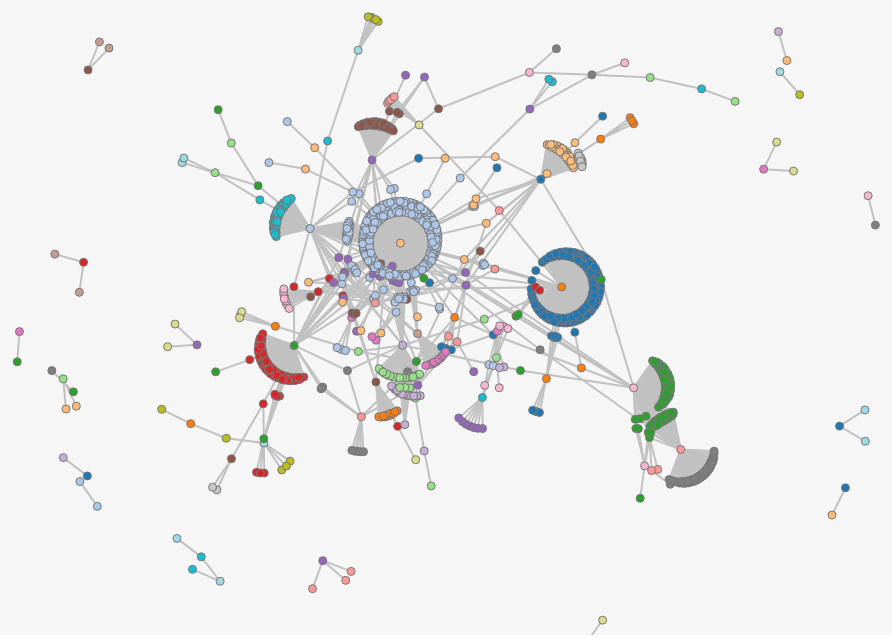
D3 v4 page, settled after 360 driven frames (6 s of simulated time); the page loaded 1 data file(s).


    var color = d3.scaleOrdinal(d3.schemeCategory20);

    var tooltip = d3.select("body")
        .append("div")
        .attr("class", "tooltip")
        .style("opacity", 0);

    d3.json("files/community-cluster-1-shopping-may.json", function (error, graph) {
        if (error) throw error;
        const width = 960;
        const height = 700;

        const svg = d3.select("#lpa").append("svg")
            .attr("width", width)
            .attr("height", height);

        // draw plot background
        svg.append("rect")
            .attr("width", width)
            .attr("height", height)
            .style("fill", "#f6f6f6");
        
        const simulation = d3.forceSimulation()
            .nodes(graph.nodes)
            .force('link', d3.forceLink().distance(linkDistance).id(d => d.id))
            .force('charge', d3.forceManyBody().strength(-1))
            .force('center', d3.forceCenter(width / 2, height / 2))
            .on('tick', ticked);

        simulation.force('link')
            .links(graph.links);

        let link = svg.selectAll('line')
            .data(graph.links)
            .enter().append('line');

        link
            .attr('class', 'link')
            .on('mouseover.tooltip', function (d) {
                tooltip.transition()
                    .duration(300)
                    .style("opacity", .8);
                tooltip.html("Source:" + d.source.domain +
                        "<p/>Target:" + d.target.domain)
                    .style("left", (d3.event.pageX) + "px")
                    .style("top", (d3.event.pageY + 10) + "px");
            })
            .on("mouseout.tooltip", function () {
                tooltip.transition()
                    .duration(100)
                    .style("opacity", 0);
            })
            .on('mouseout.fade', fade(1))
            .on("mousemove", function () {
                tooltip.style("left", (d3.event.pageX) + "px")
                    .style("top", (d3.event.pageY + 10) + "px");
            });;

        let node = svg.selectAll('.node')
            .data(graph.nodes)
            .enter().append('g')
            .attr('class', 'node')
            .call(d3.drag()
                .on("start", dragstarted)
                .on("drag", dragged)
                .on("end", dragended));

        node.append('circle')
            .attr('r', 4)
            .attr("fill", function (d) {
                return color(d.community);
            })
            .on('mouseover.tooltip', function (d) {
                tooltip.transition()
                    .duration(300)
                    .style("opacity", .8);
                tooltip.html("Domain: " + d.domain + "<p/>Community: " + d.community)
                    .style("left", (d3.event.pageX) + "px")
                    .style("top", (d3.event.pageY + 10) + "px");
            })
            .on('mouseover.fade', fade(0.1))
            .on("mouseout.tooltip", function () {
                tooltip.transition()
                    .duration(100)
                    .style("opacity", 0);
            })
            .on('mouseout.fade', fade(1))
            .on("mousemove", function () {
                tooltip.style("left", (d3.event.pageX) + "px")
                    .style("top", (d3.event.pageY + 10) + "px");
            })
            .on('dblclick', releasenode)

        function ticked() {
            link
                .attr('x1', d => d.source.x)
                .attr('y1', d => d.source.y)
                .attr('x2', d => d.target.x)
                .attr('y2', d => d.target.y);

            node
                .attr('transform', d => `translate(${d.x},${d.y})`);
        }
        
        function linkDistance(d) {
            return (d.source.community == d.target.community) ? 20 : 30;
        }

        // drag and update layout
        function dragstarted(d) {
            if (!d3.event.active) simulation.alphaTarget(0.3).restart();
            d.fx = d.x;
            d.fy = d.y;
        }

        function dragged(d) {
            d.fx = d3.event.x;
            d.fy = d3.event.y;
        }

        function dragended(d) {
            if (!d3.event.active) simulation.alphaTarget(0);
            d.fx = null;
            d.fy = null;
        }

        function releasenode(d) {
            d.fx = null;
            d.fy = null;
        }

        const linkedByIndex = {};
        graph.links.forEach(d => {
            linkedByIndex[`${d.source.index},${d.target.index}`] = 1;
        });

        function isConnected(a, b) {
            return linkedByIndex[`${a.index},${b.index}`] || linkedByIndex[`${b.index},${a.index}`] || a.index ===
                b.index;
        }

        function fade(opacity) {
            return d => {
                node.style('stroke-opacity', function (o) {
                    const thisOpacity = isConnected(d, o) ? 1 : opacity;
                    this.setAttribute('fill-opacity', thisOpacity);
                    return thisOpacity;
                });

                link.style('stroke-opacity', o => (o.source === d || o.target === d ? 1 : opacity));

            };
        }

    })
    d3.csv("../shopping/rankings-may/rankings-may.csv", drawPagerankGraph);

// ── js/draw_graphs.js
var width = 960;
var height = 600;
var margin = 20;
var padding = margin / 2;
var color = d3.scale.category20();

// Generates a tooltip for a SVG circle element based on its ID
function addTooltip(circle, analysisType) {
    var x = parseFloat(circle.attr("cx"));
    var y = parseFloat(circle.attr("cy"));
    var r = parseFloat(circle.attr("r"));
    var text = circle.attr("id");
    var tooltip = d3.select("#plot"+analysisType)
        .append("text")
        .text(text)
        .attr("x", x)
        .attr("y", y)
        .attr("dy", -r * 2)
        .attr("id", "tooltip");
    var offset = tooltip.node().getBBox().width / 2;
    if ((x - offset) < 0) {
        tooltip.attr("text-anchor", "start");
        tooltip.attr("dx", -r);
    }
    else if ((x + offset) > (width - margin)) {
        tooltip.attr("text-anchor", "end");
        tooltip.attr("dx", r);
    }
    else {
        tooltip.attr("text-anchor", "middle");
        tooltip.attr("dx", 0);
    }
}

var vis = d3.select("#chart")
    .append("svg:svg")
    .attr("width", width)
    .attr("height", height)
    .attr("pointer-events", "all")
    .append('svg:g')
    .call(d3.behavior.zoom().on("zoom", redraw))
    .append('svg:g');

vis.append('svg:rect')
    .attr('width', width)
    .attr('height', height)
    .attr('fill', 'white');

function redraw() {
    vis.attr("transform",
        "translate(" + d3.event.translate + ")"
        + " scale(" + d3.event.scale + ")");
}

function tick(e) {
    // Push different nodes in different directions for clustering.
    var k = 6 * e.alpha;
    graph.nodes.forEach(function (o, i) {
        o.y += i & 1 ? k : -k;
        o.x += i & 2 ? k : -k;
    });
    node.attr("cx", function (d) { return d.x; })
        .attr("cy", function (d) { return d.y; });
}
// Draws nodes on plot
function drawNodes(nodes, analysisType) {
    // used to assign nodes color by community
    var color = d3.scale.category20();
    d3.select("#plot"+analysisType).selectAll(".node")
        .data(nodes)
        .enter()
        .append("circle")
        .attr("class", "node")
        .attr("id", function (d, i) { return d.domain; })
        .attr("cx", function (d, i) { return d.x; })
        .attr("cy", function (d, i) { return d.y; })
        .attr("r", function (d, i) { 
            return (analysisType == "pagerank") ? d.pagerank : 4;
        })
        .style("fill", function (d, i) { return color(d.community); })
        .on("mouseover", function (d, i) { addTooltip(d3.select(this), analysisType); })
        .on("mouseout", function (d, i) { d3.select("#tooltip").remove(); });
}
// Draws edges between nodes
function drawEdges(links, analysisType) {
    var scale = d3.scale.linear()
        .domain(d3.extent(links, function (d, i) {
            return d.value;
        }))
        .range([1, 6]);
    d3.select("#plot"+analysisType).selectAll(".link")
        .data(links)
        .enter()
        .append("line")
        .attr("class", "link")
        .attr("x1", function (d) { return d.source.x; })
        .attr("y1", function (d) { return d.source.y; })
        .attr("x2", function (d) { return d.target.x; })
        .attr("y2", function (d) { return d.target.y; })
        .style("stroke-width", function (d, i) {
            return scale(d.value) + "px";
        })
        .style("stroke-dasharray", function (d, i) {
            return (d.value <= 1) ? "2, 2" : "none";
        });
}

function drawGraph(graph, analysisType) {
    var svg = d3.select("#" + analysisType).append("svg")
        .attr("width", width)
        .attr("height", height);

    // draw plot background
    svg.append("rect")
        .attr("width", width)
        .attr("height", height)
        .style("fill", "#f6f6f6");
    // create an area within svg for plotting graph
    var plot = svg.append("g")
        .attr("id", "plot"+analysisType)
        .attr("transform", "translate(" + padding + ", " + padding + ")");
    var layout = d3.layout.force()
        .size([width - margin, height - margin])
        .charge(-10)
        .linkDistance(function (d, i) {
            return (d.source.community == d.target.community) ? 30 : 60;
        })
        .nodes(graph.nodes)
        .links(graph.links)
        .start();
    drawEdges(graph.links, analysisType);
    drawNodes(graph.nodes, analysisType);
    // drag and update layout
    d3.selectAll(".node").call(layout.drag);
    layout.on("tick", function () {
        d3.selectAll(".link")
            .attr("x1", function (d) {
                return d.source.x;
            })
            .attr("y1", function (d) {
                return d.source.y;
            })
            .attr("x2", function (d) {
                return d.target.x;
            })
            .attr("y2", function (d) {
                return d.target.y;
            });
        d3.selectAll(".node")
            .attr("cx", function (d) {
                return d.x;
            })
            .attr("cy", function (d) {
                return d.y;
            });
    });
}

function drawLPAGraph(graph) {
    drawGraph(graph, "lpa")
}

function drawPagerankGraph(data) {
    var radius = Math.min(width, height) / 2 - 20;
    var color = d3.scale.ordinal()
        .range(["#98abc5", "#8a89a6", "#7b6888", "#6b486b", "#e5aab6", "#a05d56", "#d0743c", "#ff8c00", "#dfac84", "#b36200"]);
    var arc = d3.svg.arc()
        .outerRadius(radius - 10)
        .innerRadius(radius - 70);
    var pie = d3.layout.pie()
        .sort(null)
        .value(function (d) {
            return d.pagerank;
        });
    var svg = d3.select("#pagerank").append("svg")
        .attr("width", width)
        .attr("height", height)
        .append("g")
        .attr("transform", "translate(" + width / 2 + "," + height / 2 + ")");

    var g = svg.selectAll(".arc")
        .data(pie(data))
        .enter().append("g")
        .attr("class", "arc");
    g.append("path")
        .attr("d", arc)
        .style("fill", function (d) {
            return color(d.data.name);
        });
    g.append("text")
        .attr("transform", function (d) {
            return "translate(" + arc.centroid(d) + ")";
        })
        .attr("dy", ".35em")
        .text(function (d) {
            return Math.round(d.data.pagerank, 2);
        });

    svg.append("text")
        .attr("dy", ".35em")
        .style("text-anchor", "middle")
        .text(function (d) {
            return "Top 10 websites";
        });

    var legend = d3.select("#pagerank").append("svg")
        .attr("class", "legend")
        .attr("width", radius * 2)
        .attr("height", radius * 2)
        .selectAll("g")
        .data(color.domain().slice().reverse())
        .enter().append("g")
        .attr("transform", function (d, i) {
            return "translate(0," + i * 20 + ")";
        });

    legend.append("rect")
        .attr("width", 18)
        .attr("height", 18)
        .style("fill", color);

    legend.append("text")
        .attr("x", 24)
        .attr("y", 9)
        .attr("dy", ".35em")
        .text(function (d) {
            return d;
        });
}

### data: files/community-cluster-1-shopping-may.json
{
 "links": [
  {
   "source": "16fe2cdf",
   "target": "aafe6c25"
  },
  {
   "source": "510ad21b",
   "target": "d70108eb"
  },
  {
   "source": "08f21b69",
   "target": "14641d80"
  },
  {
   "source": "be8aed49",
   "target": "528c98f5"
  },
  {
   "source": "0c0df578",
   "target": "7d58d22d"
  },
  {
   "source": "edd60534",
   "target": "6f089721"
  },
  {
   "source": "40fb477d",
   "target": "7c7e1e84"
  },
  {
   "source": "e839c324",
   "target": "56cea5c2"
  },
  "... 1,430 more items"
 ],
 "nodes": [
  {
   "community": "1082331758599",
   "domain": "zenaneren.org",
   "id": "9719ef07"
  },
  {
   "community": "609885356038",
   "domain": "content.rotowire.com",
   "id": "9ad615a2"
  },
  {
   "community": "1288490188801",
   "domain": "paolapittalis.scrivere.info",
   "id": "14a31529"
  },
  {
   "community": "1082331758599",
   "domain": "lmpy.sengoku-jidai.com",
   "id": "d0444ccd"
  },
  {
   "community": "386547056641",
   "domain": "christinetsai.com",
   "id": "b88e9cb3"
  },
  {
   "community": "2",
   "domain": "khd.sphi300.com",
   "id": "190e5a58"
  },
  {
   "community": "962072674306",
   "domain": "feedlisting.com",
   "id": "d0e71710"
  },
  {
   "community": "2",
   "domain": "dtruk.com",
   "id": "e2f4e23a"
  },
  "... 1,275 more items"
 ]
}